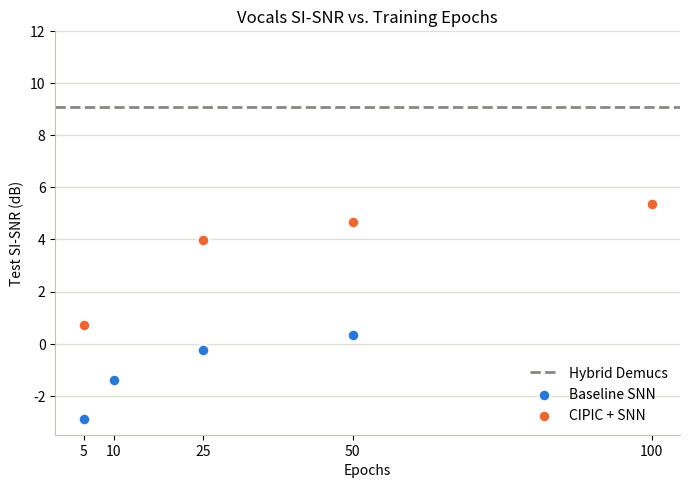

The matplotlib source for this figure: (Note: this script raises an exception after producing the figure.)
import matplotlib.pyplot as plt

baseline_epochs = [5, 10, 25, 50]
baseline_sisnr = [-2.8961, -1.3876, -0.2253, 0.3425]

cipic_epochs = [5, 25, 50, 100]
cipic_sisnr = [0.7229, 3.9968, 4.6532, 5.354]

hybrid_demucs_sisnr = 9.0685

fig, ax = plt.subplots(figsize=(7, 5), dpi=150)

ax.axhline(
    hybrid_demucs_sisnr,
    color="#898781",
    linestyle="--",
    linewidth=2,
    label="Hybrid Demucs",
    zorder=1,
)

ax.scatter(
    baseline_epochs, baseline_sisnr,
    s=70, color="#2a78d6", edgecolor="#fcfcfb", linewidth=1.5,
    label="Baseline SNN", zorder=3,
)
ax.scatter(
    cipic_epochs, cipic_sisnr,
    s=70, color="#eb6834", edgecolor="#fcfcfb", linewidth=1.5,
    label="CIPIC + SNN", zorder=3,
)

ax.set_xlabel("Epochs")
ax.set_ylabel("Test SI-SNR (dB)")
ax.set_title("Vocals SI-SNR vs. Training Epochs")
ax.set_xticks([5, 10, 25, 50, 100])
ax.set_ylim(top=12)

ax.grid(True, axis="y", color="#e1e0d9", linewidth=1, zorder=0)
for spine in ["top", "right"]:
    ax.spines[spine].set_visible(False)
for spine in ["left", "bottom"]:
    ax.spines[spine].set_color("#c3c2b7")

ax.legend(frameon=False, loc="lower right")

fig.tight_layout()
out_path = "/home/esong32/IntelNeuromorphicDNSChallenge/chtc_files/data/si_snr_vs_epochs.png"
fig.savefig(out_path)
print(out_path)
